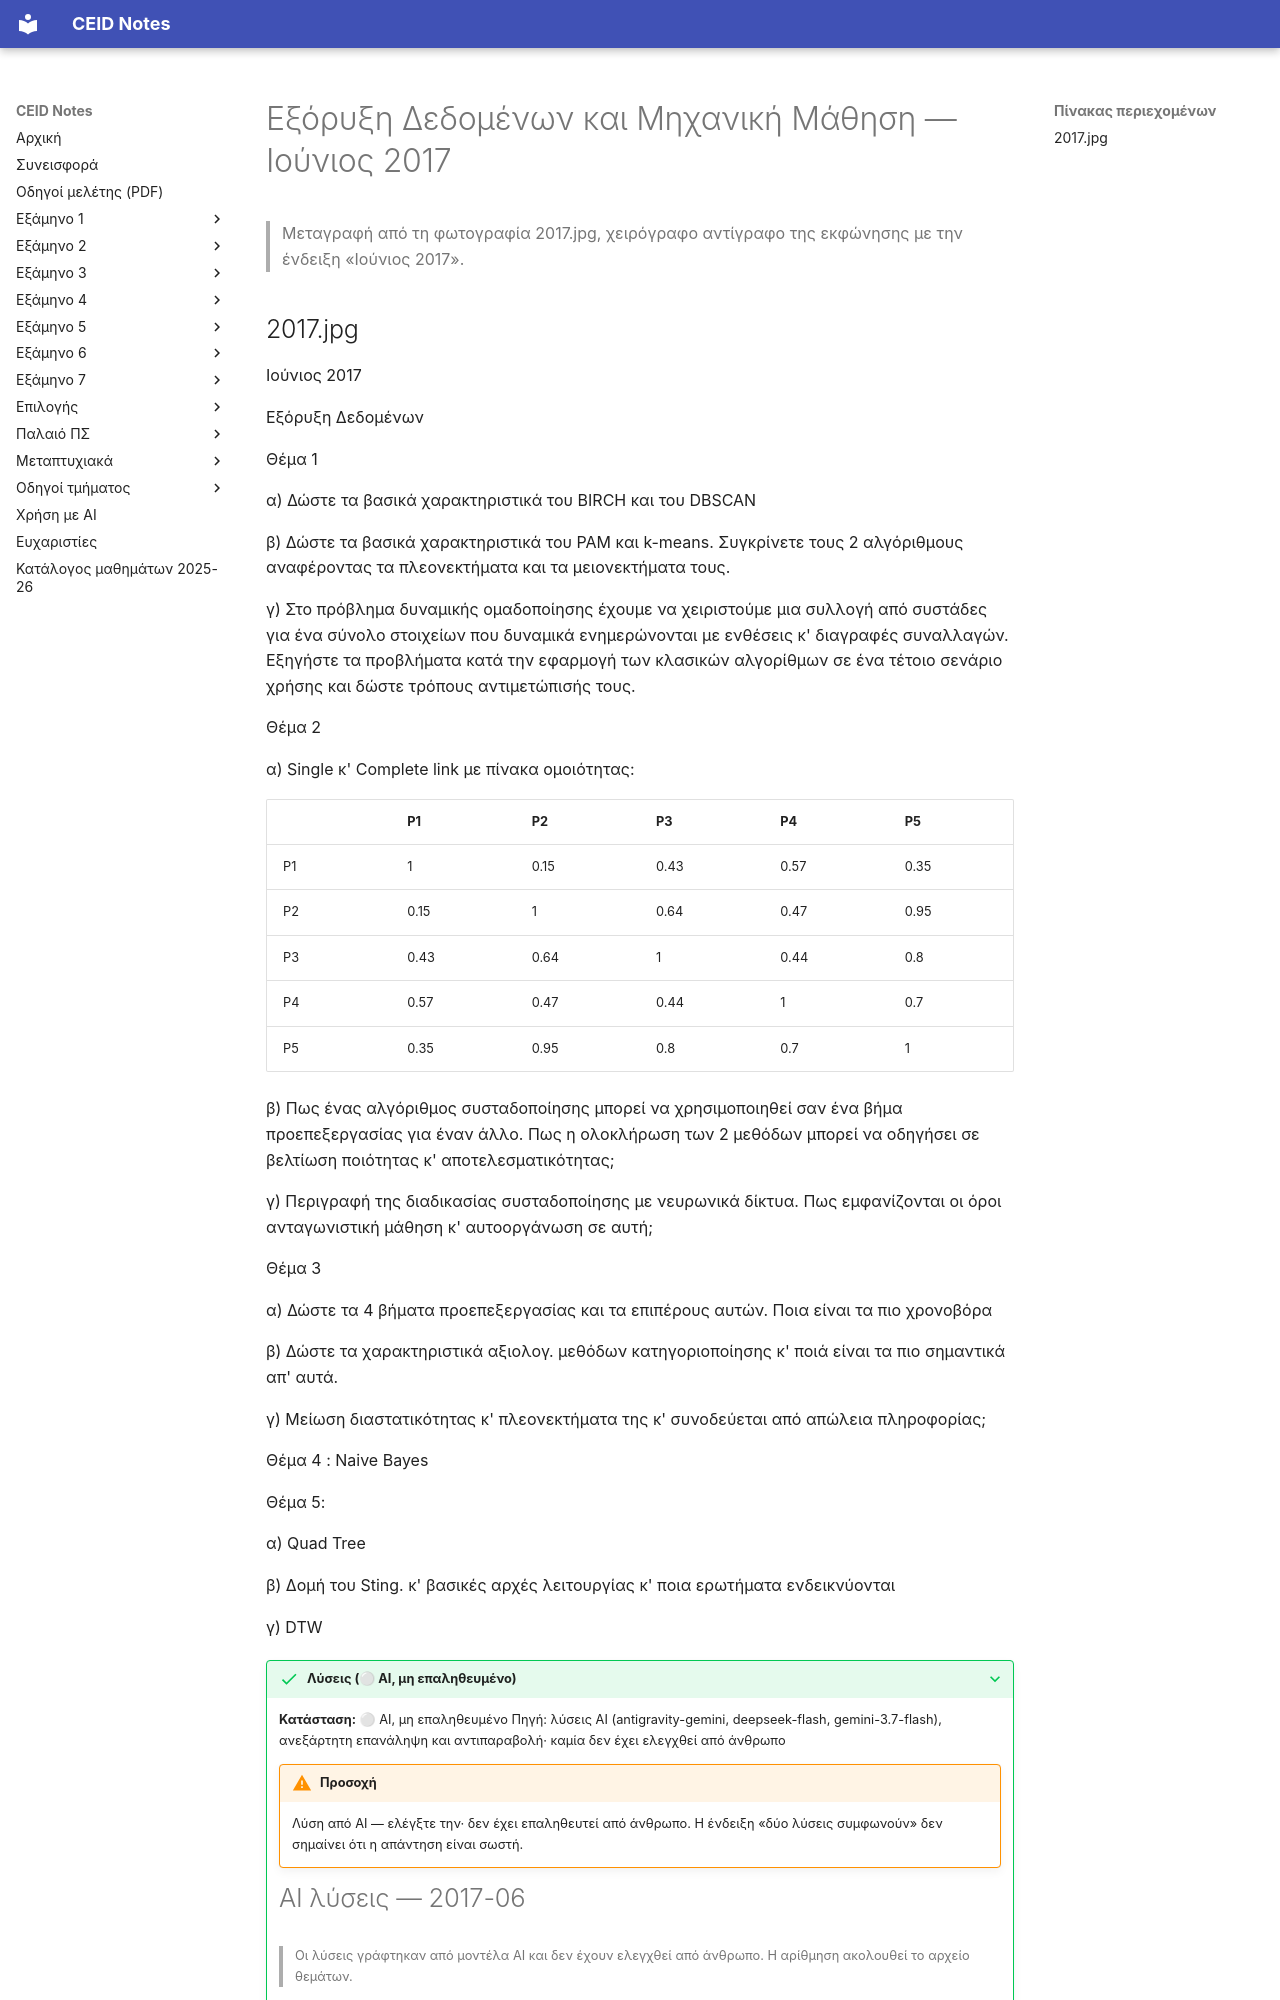

repository: kdngiorgos/ceid-notes · page: Electives (Μαθήματα Επιλογής)/Εαρινά (Spring)/Εξόρυξη Δεδομένων και Μηχανική Μάθηση - CEID_NE562/Previous Exams/2017-06.html · generator: mkdocs

---
course: CEID_NE562
session: 2017-06
label: Ιούνιος 2017
sources:
- 2017.jpg
format: open
duration_min: null
notes: χειρόγραφο αντίγραφο της εκφώνησης (φωτογραφία, όχι τυπωμένο)· το Θέμα 4 φαίνεται μόνο ως τίτλος «Naive Bayes» και στο καθαρό αντίγραφο other/2017_.pdf· το other/17.pdf δεν έχει επίπεδο κειμένου (χωρίς OCR)
transcription: partial
solutions: ai-unverified
---
# Εξόρυξη Δεδομένων και Μηχανική Μάθηση — Ιούνιος 2017

> Μεταγραφή από τη φωτογραφία 2017.jpg, χειρόγραφο αντίγραφο της εκφώνησης με την ένδειξη «Ιούνιος 2017».
